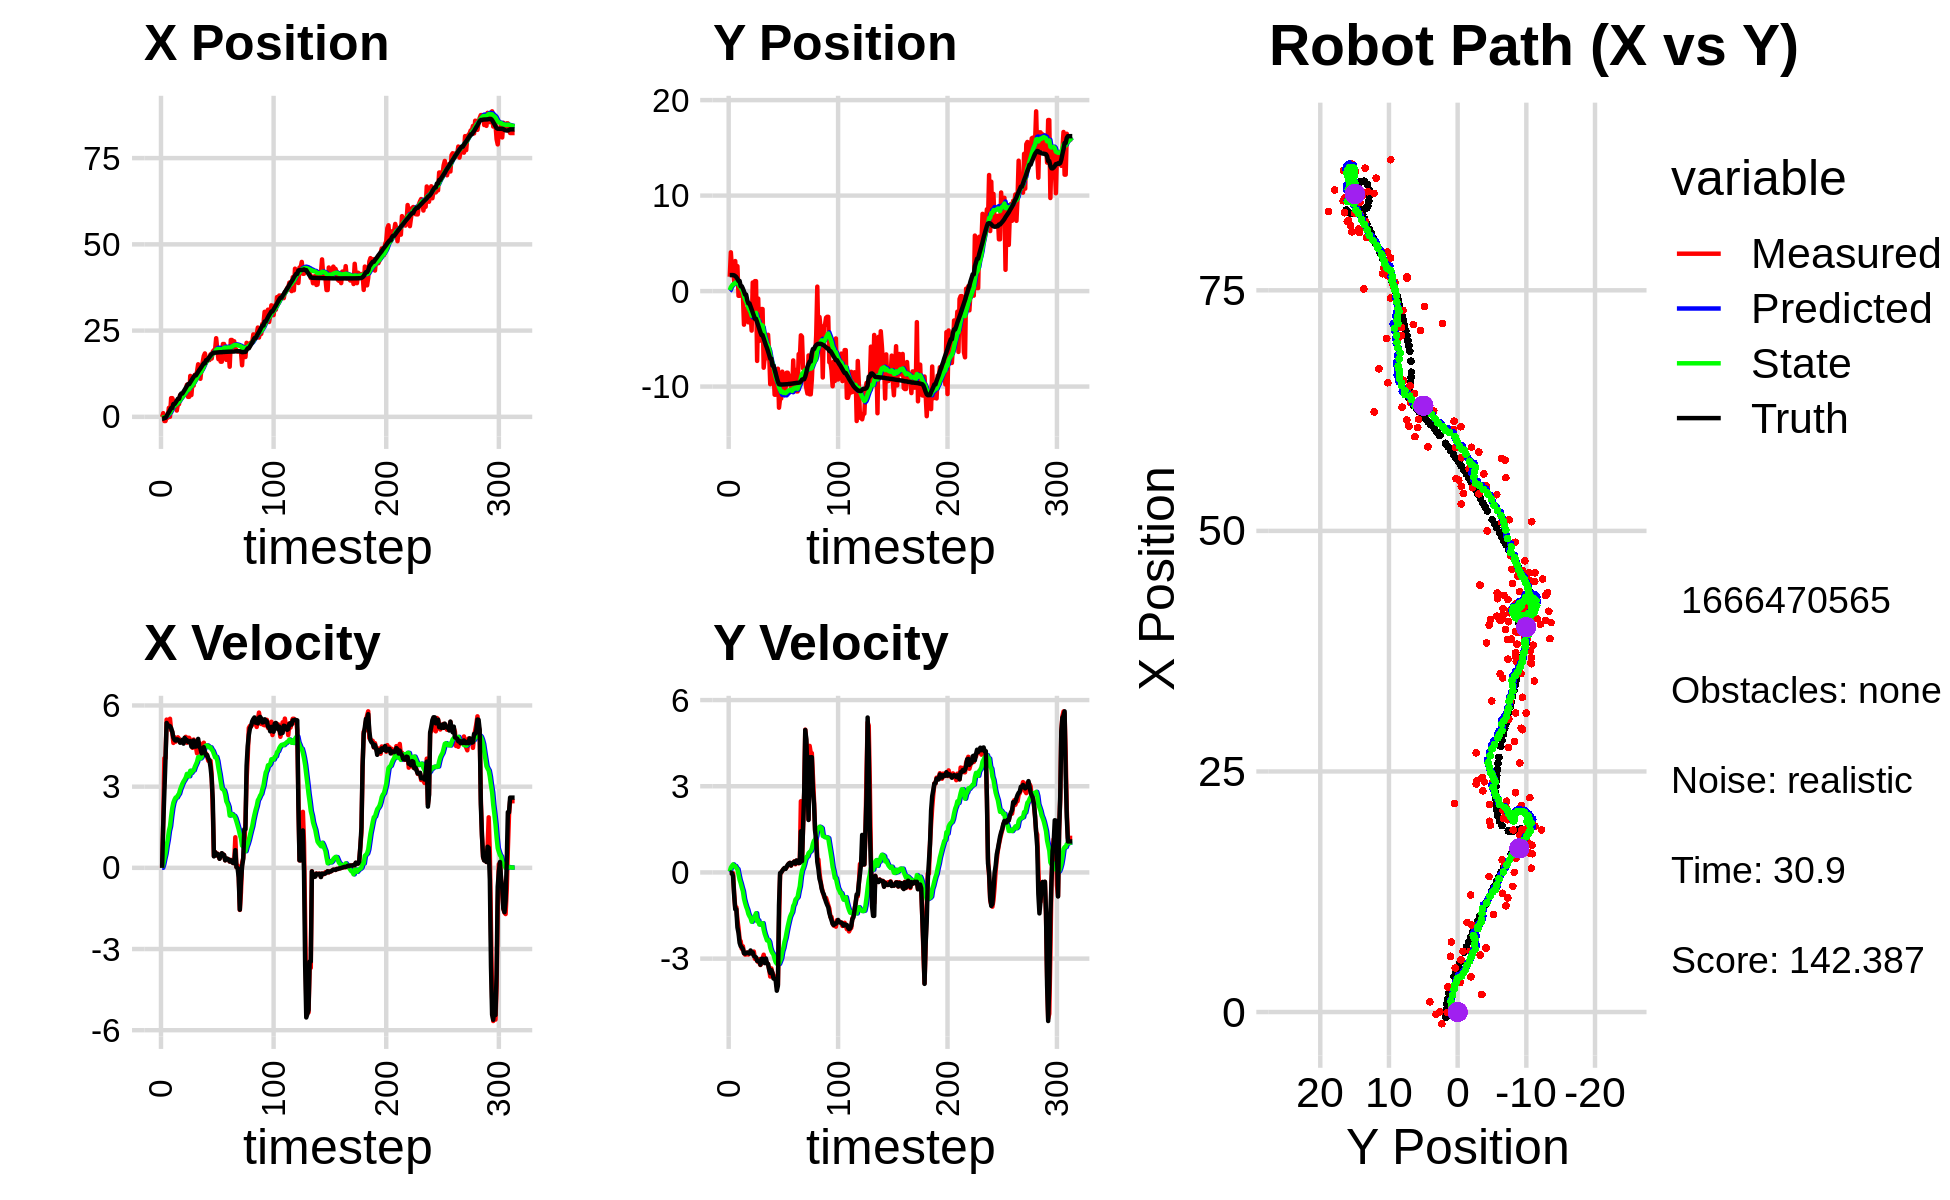

Source data for this figure (header and first rows):
-5.074174523752311039e+00, 1.098587521016555907e-01, 0.000000000000000000e+00, 0.000000000000000000e+00, 0.000000000000000000e+00, 0.000000000000000000e+00, 0.000000000000000000e+00, 0.000000000000000000e+00, -3.049965379439139035e-01, 7.097369607366844392e-03, 0.000000000000000000e+00, 0.000000000000000000e+00, -5.427972079467434652e-01, 1.675301910255889037e+00, 0.000000000000000000e+00, 0.000000000000000000e+00, 0.000000000000000000e+00, -2.956040552817285061e-04
-4.264861370327260176e-02, 1.503795162374700123e+00, 0.000000000000000000e+00, 0.000000000000000000e+00, -3.049965379439139035e-01, 7.097369607366844392e-03, 0.000000000000000000e+00, 0.000000000000000000e+00, -2.895386048303837390e-01, 1.093968306298669368e-01, 3.120442806358128020e-03, 3.603185565421099246e-02, -5.427972079467434652e-01, 1.675301910255889037e+00, 0.000000000000000000e+00, 0.000000000000000000e+00, 0.000000000000000000e+00, -1.409290416631847620e-04
1.062329053528337175e+00, 4.061298046244993465e+00, 1.684999926046653496e+00, 2.374654263523919126e-04, -2.892265605497479353e-01, 1.130000161952880305e-01, 3.120442806358128020e-03, 3.603185565421099246e-02, -1.724580537403938019e-01, 4.044291027270862648e-01, 1.362487589242025732e-01, 1.685262532285612957e-01, -5.282136205790023409e-01, 1.675300274608005013e+00, 1.600000000000000089e+00, -2.000000000000000042e-03, 1.600000023841857910e+00, -1.409290416631847620e-04
-1.213764488529704089e+00, 2.308981663131056461e+00, 4.051917578166405853e+00, -2.585170628354971009e-02, -1.588331778479735445e-01, 4.212817280499424055e-01, 1.362487589242025732e-01, 1.685262532285612957e-01, -1.170120939486425093e-01, 5.624766178768385583e-01, 3.443083930955764815e-01, 2.256569977405822325e-01, -2.924805880499223854e-01, 1.673389918108956209e+00, 2.799999999999999822e+00, -2.900000000000000147e-02, 4.000000000000000000e+00, 6.380029954016208649e-03
-1.213764488529704089e+00, 2.308981663131056461e+00, 4.051917578166405853e+00, -2.585170628354971009e-02, -8.258125463908486119e-02, 5.850423176508967593e-01, 3.443083930955764815e-01, 2.256569977405822325e-01, -3.524804208216325563e-02, 7.174417717264087724e-01, 5.256954651191865224e-01, 2.793322532738655162e-01, -2.924805880499223854e-01, 1.673389918108956209e+00, 3.998000000000000220e+00, -1.219999999999999973e-01, 4.000000000000000000e+00, 6.380029954016208649e-03
1.034671514842415985e-01, 1.032504397415985764e+00, 5.477857631033252517e+00, -7.202095722363656138e-01, 1.732150442975539939e-02, 7.453749970537952851e-01, 5.256954651191865224e-01, 2.793322532738655162e-01, 2.075474520354613772e-01, 7.207714780342907579e-01, 8.135585355327705770e-01, 2.142199839741866785e-01, 2.275427581984498515e-01, 1.647896605371545364e+00, 5.354000000000000092e+00, -7.860000000000000320e-01, 5.410999774932861328e+00, 1.307266950607299805e-01
-2.332599159891707852e-01, 3.145033596464876346e+00, 5.316260235242108223e+00, -1.213501899478991231e+00, 2.889033055887384460e-01, 7.421934764317094091e-01, 8.135585355327705770e-01, 2.142199839741866785e-01, 4.312220506959625888e-01, 8.864200044383776511e-01, 1.043233742616346493e+00, 2.239652543500275650e-01, 8.452109096238296093e-01, 1.570997594502226313e+00, 5.253999999999999559e+00, -1.280999999999999917e+00, 5.410999774932861328e+00, 2.244173884391784668e-01
2.602599382353454338e+00, 1.401131248753799241e+00, 5.316260235242108223e+00, -1.213501899478991231e+00, 5.355454249575972714e-01, 9.088165298733803521e-01, 1.043233742616346493e+00, 2.239652543500275650e-01, 8.719106603094481933e-01, 8.821854875174677257e-01, 1.361085846660902376e+00, 1.516153101851383800e-01, 1.351230502110096543e+00, 1.463834359056939372e+00, 5.253999999999999559e+00, -1.280999999999999917e+00, 5.407999992370605469e+00, 2.244173884391784668e-01
2.209031607500399827e-02, 2.609985513791097667e+00, 5.508631362019657196e+00, -1.655440379406924567e+00, 1.008019244975538520e+00, 8.973470185359815332e-01, 1.361085846660902376e+00, 1.516153101851383800e-01, 1.111389654516632408e+00, 9.670590375534158234e-01, 1.533826060633411537e+00, 1.194964850339863410e-01, 1.954288363060564970e+00, 1.287082119468091257e+00, 5.237000000000000099e+00, -1.911000000000000032e+00, 5.574999809265136719e+00, 2.919315397739410400e-01
5.418747783005518848e+00, -4.928362823627804312e-01, 5.085393139660734363e+00, -1.929118717436790309e+00, 1.264772260579973606e+00, 9.790086860568144589e-01, 1.533826060633411537e+00, 1.194964850339863410e-01, 1.751636188969442731e+00, 7.406789761657923687e-01, 1.897336394969530105e+00, -7.002081125653582261e-02, 2.554664492303969414e+00, 1.063574148812286069e+00, 5.161999999999999922e+00, -2.105999999999999872e+00, 5.487999916076660156e+00, 3.625745773315429688e-01
5.418747783005518848e+00, -4.928362823627804312e-01, 5.033003376487740432e+00, -2.331970250774757503e+00, 1.941369828466395830e+00, 7.336768950401387768e-01, 1.897336394969530105e+00, -7.002081125653582261e-02, 2.361859851497873475e+00, 5.085362156394410693e-01, 2.206099609501684267e+00, -2.540965323540450016e-01, 2.554664492303969414e+00, 1.063574148812286069e+00, 5.030000000000000249e+00, -2.447999999999999954e+00, 5.593999862670898438e+00, 4.338884055614471436e-01
4.573473692162067117e+00, 3.527392431267618589e-01, 4.616701047484750298e+00, -2.397264463219131780e+00, 2.582469812448041857e+00, 4.831265624040365636e-01, 2.206099609501684267e+00, -2.540965323540450016e-01, 2.852977393126166827e+00, 3.685858636416117773e-01, 2.409460812732257207e+00, -3.757767845537848816e-01, 3.696155428897578421e+00, 5.096135872649083520e-01, 4.815000000000000391e+00, -2.564999999999999947e+00, 5.455999851226806641e+00, 4.789359867572784424e-01
3.073144555200325811e+00, -3.699626192282652881e-01, 4.825050666387473264e+00, -2.658564487349976524e+00, 3.093923474399392415e+00, 3.310081851862333169e-01, 2.409460812732257207e+00, -3.757767845537848816e-01, 3.200284718227780267e+00, 1.568076234536154578e-01, 2.518995631167681992e+00, -5.268124527081934350e-01, 3.696155428897578421e+00, 5.096135872649083520e-01, 4.732000000000000206e+00, -2.607000000000000206e+00, 5.401999950408935547e+00, 5.036045312881469727e-01
3.073144555200325811e+00, -3.699626192282652881e-01, 4.662142910583003008e+00, -2.568803611404624210e+00, 3.452184281344548467e+00, 1.041263781827961032e-01, 2.518995631167681992e+00, -5.268124527081934350e-01, 3.516311069675330803e+00, -3.607233124261105539e-02, 2.597310110113148607e+00, -6.516538680650649784e-01, 4.150665164374499838e+00, 2.594046134218854216e-01, 4.700999999999999623e+00, -2.661000000000000032e+00, 5.401999950408935547e+00, 5.036045312881469727e-01
1.819423079502340501e+00, -3.519014165310020648e+00, 4.738860673017619263e+00, -2.811281210410101039e+00, 3.776042080686645708e+00, -1.012377180491175616e-01, 2.597310110113148607e+00, -6.516538680650649784e-01, 3.708021467634520452e+00, -5.271568682120746363e-01, 2.602666159635310006e+00, -9.118973401300174420e-01, 4.682609438580144889e+00, -4.710917335269456524e-02, 4.748999999999999666e+00, -2.813000000000000167e+00, 5.519999980926513672e+00, 5.354340076446533203e-01
3.665609359596484040e+00, -1.936036989946880338e+00, 4.823144938354257505e+00, -2.861281999169992485e+00, 3.968288083598051408e+00, -6.183466022250764249e-01, 2.602666159635310006e+00, -9.118973401300174420e-01, 4.040895117451397844e+00, -8.330924404799984195e-01, 2.683372029890425114e+00, -1.064898086608405237e+00, 5.224645495244653937e+00, -3.676976428805246999e-01, 4.740999999999999659e+00, -2.826999999999999957e+00, 5.519999980926513672e+00, 5.354340076446533203e-01
3.665609359596484040e+00, -1.936036989946880338e+00, 4.775331635723249590e+00, -2.853625591822410712e+00, 4.309232320440440134e+00, -9.395822491408389876e-01, 2.683372029890425114e+00, -1.064898086608405237e+00, 4.346944025090619057e+00, -1.115586762224845430e+00, 2.741826260902511248e+00, -1.193959971801892506e+00, 5.224645495244653937e+00, -3.676976428805246999e-01, 4.700000000000000178e+00, -2.807999999999999829e+00, 5.474999904632568359e+00, 5.386355519294738770e-01
6.306726097872613401e+00, -1.793002650617349092e+00, 4.664987326450167338e+00, -2.788748397054301886e+00, 4.621126651180870404e+00, -1.234982759405034658e+00, 2.741826260902511248e+00, -1.193959971801892506e+00, 4.846264687316991449e+00, -1.359716813869424445e+00, 2.894468951819668678e+00, -1.293088050199231454e+00, 6.226861834167748633e+00, -9.659911851215909895e-01, 4.623000000000000220e+00, -2.789000000000000146e+00, 5.399000167846679688e+00, 5.388032793998718262e-01
5.923410296530702723e+00, -3.273683235653912060e+00, 4.717302438506384199e+00, -2.856970638805702123e+00, 5.135711582498958094e+00, -1.489025618889347591e+00, 2.894468951819668678e+00, -1.293088050199231454e+00, 5.280676174011811774e+00, -1.729231131488898843e+00, 3.002129345689023232e+00, -1.443495219985643896e+00, 6.760860324156719336e+00, -1.288710282710277655e+00, 4.636000000000000121e+00, -2.794999999999999929e+00, 5.413000106811523438e+00, 5.445536971092224121e-01
6.514353633179375436e+00, -2.265183434479420832e+00, 4.706163075811759633e+00, -2.809517666510044531e+00, 5.580889108580714186e+00, -1.873580653487463277e+00, 3.002129345689023232e+00, -1.443495219985643896e+00, 5.732539485886105624e+00, -1.971328549846195211e+00, 3.110209965317443537e+00, -1.522936277350124490e+00, 6.760860324156719336e+00, -1.288710282710277655e+00, 4.732000000000000206e+00, -2.822999999999999954e+00, 5.510000228881835938e+00, 5.382010340690612793e-01
6.514353633179375436e+00, -2.265183434479420832e+00, 4.722272453398399961e+00, -2.794156715412933423e+00, 6.043560482417849933e+00, -2.123622177581207637e+00, 3.110209965317443537e+00, -1.522936277350124490e+00, 6.151975167927749233e+00, -2.192955503904717940e+00, 3.193632496630686823e+00, -1.586589805033574496e+00, 7.298684954596103225e+00, -1.611197637203539035e+00, 4.591000000000000192e+00, -2.716000000000000192e+00, 5.334000110626220703e+00, 5.342923402786254883e-01
6.654373288058911484e+00, -4.138157056206565265e+00, 4.676659128365806772e+00, -2.767167425889748067e+00, 6.471338417590818182e+00, -2.351614484408075523e+00, 3.193632496630686823e+00, -1.586589805033574496e+00, 6.549706431898113301e+00, -2.574006711030318417e+00, 3.258896369070938270e+00, -1.716986146248506540e+00, 7.831035494575698586e+00, -1.926754878426399253e+00, 4.804999999999999716e+00, -2.817000000000000171e+00, 5.570000171661376953e+00, 5.342923402786254883e-01
7.280743122383586119e+00, 8.999870552908658672e-01, 4.840928183247462435e+00, -2.833072119709848735e+00, 6.875596068805206684e+00, -2.745705325655169116e+00, 3.258896369070938270e+00, -1.716986146248506540e+00, 6.976495667390396171e+00, -2.445757151035410359e+00, 3.336913773166272801e+00, -1.609298574600549703e+00, 8.379247546202234886e+00, -2.247965023552704444e+00, 4.730000000000000426e+00, -2.785000000000000142e+00, 5.488999843597412109e+00, 5.294908285140991211e-01
9.309356361653945200e+00, -1.381760166046523075e+00, 4.623442985426088114e+00, -2.752986816551397986e+00, 7.310187044707023851e+00, -2.606687008495465196e+00, 3.336913773166272801e+00, -1.609298574600549703e+00, 7.532279380384352407e+00, -2.539199597558669197e+00, 3.471237079317409435e+00, -1.607274708404959451e+00, 8.923467517204018762e+00, -2.571578667839010013e+00, 4.722000000000000419e+00, -2.906000000000000139e+00, 5.545000076293945312e+00, 5.370604395866394043e-01
5.796990752336303565e+00, 1.042782618497875458e+00, 4.804648367915633322e+00, -3.006922108868695709e+00, 7.879403088316093040e+00, -2.699927068399165186e+00, 3.471237079317409435e+00, -1.607274708404959451e+00, 7.760340832757228746e+00, -2.402818698784967566e+00, 3.432937599063966783e+00, -1.508206951203664214e+00, 9.462783694415046298e+00, -2.907426999707086956e+00, 4.652999999999999581e+00, -2.934000000000000163e+00, 5.500999927520751953e+00, 5.592002868652343750e-01
5.796990752336303565e+00, 1.042782618497875458e+00, 4.804648367915633322e+00, -3.006922108868695709e+00, 8.103634592663626179e+00, -2.553639393905334121e+00, 3.432937599063966783e+00, -1.508206951203664214e+00, 7.967197890453969755e+00, -2.274699686444071833e+00, 3.386533766524286726e+00, -1.419849870984652984e+00, 9.462783694415046298e+00, -2.907426999707086956e+00, 4.639000000000000234e+00, -2.955999999999999961e+00, 5.500999927520751953e+00, 5.592002868652343750e-01
1.186188840896497965e+01, -7.312394307113454950e+00, 4.725497640622825735e+00, -3.077010295743844992e+00, 8.305851267106397984e+00, -2.416684673542537354e+00, 3.386533766524286726e+00, -1.419849870984652984e+00, 8.660039641855579617e+00, -2.955521232994575254e+00, 3.587058761399871454e+00, -1.702368675229521067e+00, 9.998771548545446919e+00, -3.249113247441093311e+00, 4.687000000000000277e+00, -3.076999999999999957e+00, 5.606999874114990234e+00, 5.771836042404174805e-01
6.311280130938097699e+00, -7.839273666628304715e-01, 4.588938704939753421e+00, -3.125115369167455803e+00, 9.018745517995567340e+00, -3.125758100517527449e+00, 3.587058761399871454e+00, -1.702368675229521067e+00, 8.833123734495925916e+00, -2.963226097553480543e+00, 3.509991001057712889e+00, -1.664453249016278003e+00, 1.053765284996101492e+01, -3.599662469337232995e+00, 4.482000000000000206e+00, -3.083000000000000185e+00, 5.440000057220458984e+00, 5.978673100471496582e-01
1.014426487687043377e+01, -5.221361920947221513e+00, 4.436029232527462618e+00, -3.020982415329448667e+00, 9.184122834601696539e+00, -3.129671422455108321e+00, 3.509991001057712889e+00, -1.664453249016278003e+00, 9.302974425783379075e+00, -3.387515125657395210e+00, 3.584766351469681922e+00, -1.813151168460826135e+00, 1.105654895284829742e+01, -3.953217194220381092e+00, 4.461000000000000298e+00, -3.084999999999999964e+00, 5.423999786376953125e+00, 5.978673100471496582e-01
9.044653773463902979e+00, -2.052454637008687577e+00, 4.740548988368916028e+00, -3.222269052349401530e+00, 9.661451060930346557e+00, -3.568830242503477912e+00, 3.584766351469681922e+00, -1.813151168460826135e+00, 9.657446587908371072e+00, -3.484403716913742510e+00, 3.601517286949732721e+00, -1.809866847748568874e+00, 1.156902873517393893e+01, -4.306835339279794006e+00, 4.706999999999999851e+00, -3.210999999999999854e+00, 5.697999954223632812e+00, 5.969884991645812988e-01
1.215951214757611965e+01, -1.881073639910789463e+00, 4.652883609682553434e+00, -3.162680714079586064e+00, 1.001759831660334399e+01, -3.665390401688599198e+00, 3.601517286949732721e+00, -1.809866847748568874e+00, 1.024047117878755131e+01, -3.552934070708530623e+00, 3.730221940669670389e+00, -1.792659777064240068e+00, 1.201597201823794059e+01, -4.610193893996660464e+00, 4.477999999999999758e+00, -3.008999999999999897e+00, 5.394999980926513672e+00, 5.900948047637939453e-01
1.215951214757611965e+01, -1.881073639910789463e+00, 4.469346329115754912e+00, -2.993089775016229304e+00, 1.061349337285451888e+01, -3.732200048414954452e+00, 3.730221940669670389e+00, -1.792659777064240068e+00, 1.077346182730381052e+01, -3.606822553298836276e+00, 3.822249751186132638e+00, -1.765953125988808381e+00, 1.201597201823794059e+01, -4.610193893996660464e+00, 4.482000000000000206e+00, -3.003000000000000114e+00, 5.394999980926513672e+00, 5.900948047637939453e-01
1.306100100254769636e+01, -8.024636434174290400e+00, 4.233543223321482252e+00, -2.863465278324520913e+00, 1.115568680242242294e+01, -3.783417865897717114e+00, 3.822249751186132638e+00, -1.765953125988808381e+00, 1.133221578446250710e+01, -4.234996978346257990e+00, 3.917179915264062284e+00, -1.994484002227648212e+00, 1.253093898286310726e+01, -4.956011937098768527e+00, 4.517999999999999794e+00, -3.052999999999999936e+00, 5.410999774932861328e+00, 5.946940779685974121e-01
1.523588216284584718e+01, -6.841297790869278472e+00, 4.632719901947003116e+00, -3.083363738998022185e+00, 1.172393377598891284e+01, -4.434445378569022544e+00, 3.917179915264062284e+00, -1.994484002227648212e+00, 1.204746824751048528e+01, -4.710560773435811477e+00, 4.090419623493181334e+00, -2.144363032541846792e+00, 1.304791820011989500e+01, -5.304684804302665313e+00, 4.764999999999999680e+00, -3.157000000000000028e+00, 5.716000080108642578e+00, 5.872376561164855957e-01
1.233729565130788863e+01, -6.532290444661131623e+00, 4.622944737599939735e+00, -3.094406761002844952e+00, 1.245651020985980395e+01, -4.924997076689995978e+00, 4.090419623493181334e+00, -2.144363032541846792e+00, 1.246835205686081949e+01, -5.118864354591426746e+00, 4.104925041940702179e+00, -2.254090346702010361e+00, 1.358040988408099459e+01, -5.658546135522565912e+00, 4.471000000000000085e+00, -2.995999999999999996e+00, 5.381999969482421875e+00, 5.898637771606445312e-01
1.103062713110627158e+01, -7.030348703705186608e+00, 4.491878168419590089e+00, -3.172070667119860854e+00, 1.287884456105489051e+01, -5.344273389261627649e+00, 4.104925041940702179e+00, -2.254090346702010361e+00, 1.273993267282134845e+01, -5.544264241829356621e+00, 4.041816815379959849e+00, -2.365742547775627980e+00, 1.401320064095573237e+01, -5.949133084417381312e+00, 4.413999999999999702e+00, -3.149999999999999911e+00, 5.422999858856201172e+00, 6.148610115051269531e-01
1.408068481080804801e+01, -4.576947972615743154e+00, 4.265056729787040091e+00, -3.183233478072845291e+00, 1.314411435435934372e+01, -5.780838496606919286e+00, 4.041816815379959849e+00, -2.365742547775627980e+00, 1.323165895780210910e+01, -5.700813979783544205e+00, 4.089101075745738001e+00, -2.349957068253558656e+00, 1.452024066437440908e+01, -6.308753656063570858e+00, 4.230000000000000426e+00, -3.189999999999999947e+00, 5.297999858856201172e+00, 6.411622762680053711e-01
1.581795030867486140e+01, -6.486880943678568379e+00, 4.514292371112078150e+00, -3.369250989130530449e+00, 1.364056906537668290e+01, -5.935809686608900293e+00, 4.089101075745738001e+00, -2.349957068253558656e+00, 1.384022276016368025e+01, -6.031797489182357808e+00, 4.195550019593926372e+00, -2.417631449943612232e+00, 1.500956141983792058e+01, -6.676208183954995157e+00, 4.360000000000000320e+00, -3.386000000000000121e+00, 5.519999980926513672e+00, 6.411622762680053711e-01
1.761409032359280857e+01, -9.751784489927837640e+00, 4.623890054355670465e+00, -3.624260719820072918e+00, 1.425977776212307369e+01, -6.273560634176718942e+00, 4.195550019593926372e+00, -2.417631449943612232e+00, 1.455803809908508661e+01, -6.656753349155740018e+00, 4.351199265282205353e+00, -2.618004166129305865e+00, 1.551146686080283210e+01, -7.068707154407894322e+00, 4.459999999999999964e+00, -3.500000000000000000e+00, 5.669000148773193359e+00, 6.647920012474060059e-01
1.838120949250378189e+01, -9.031655237713330564e+00, 4.216774798361880627e+00, -3.341139256493869336e+00, 1.499315802561330635e+01, -6.918553765768670871e+00, 4.351199265282205353e+00, -2.618004166129305865e+00, 1.527121609510266431e+01, -7.150918110749093337e+00, 4.487678997463486752e+00, -2.739288213996943444e+00, 1.551146686080283210e+01, -7.068707154407894322e+00, 4.259000000000000341e+00, -3.399000000000000021e+00, 5.447999954223632812e+00, 6.700556278228759766e-01
1.672043150641649234e+01, -8.343537436577909361e+00, 4.232604945088446868e+00, -3.493307667193121802e+00, 1.571998399484901299e+01, -7.424846932148787992e+00, 4.487678997463486752e+00, -2.739288213996943444e+00, 1.579328900794245705e+01, -7.544579568311847950e+00, 4.520116389459288619e+00, -2.811071027679528989e+00, 1.641142261025249027e+01, -7.799889253202254125e+00, 4.160999999999999588e+00, -3.498000000000000220e+00, 5.435999870300292969e+00, 6.899980306625366211e-01
1.672043150641649234e+01, -8.343537436577909361e+00, 4.114294019244685074e+00, -3.575749998549384134e+00, 1.624530064688838493e+01, -7.825686671079800760e+00, 4.520116389459288619e+00, -2.811071027679528989e+00, 1.626849143054027280e+01, -7.907631038125230383e+00, 4.525141605488323115e+00, -2.866252949784376725e+00, 1.641142261025249027e+01, -7.799889253202254125e+00, 4.168999999999999595e+00, -3.693000000000000060e+00, 5.568999767303466797e+00, 7.154809832572937012e-01
1.644873401510218969e+01, -1.085115687606396051e+01, 3.957842776299022258e+00, -3.657430915309370256e+00, 1.672100559108910645e+01, -8.194256333103668410e+00, 4.525141605488323115e+00, -2.866252949784376725e+00, 1.667507088779091973e+01, -8.481364594033578896e+00, 4.493113013972657832e+00, -3.013591016807666723e+00, 1.688926494121153254e+01, -8.217651054971732094e+00, 4.043999999999999595e+00, -3.697999999999999954e+00, 5.480000019073486328e+00, 7.459700107574462891e-01
1.644873401510218969e+01, -1.085115687606396051e+01, 3.957842776299022258e+00, -3.657430915309370256e+00, 1.712438218918818578e+01, -8.782723695714345524e+00, 4.493113013972657832e+00, -3.013591016807666723e+00, 1.704601084088778151e+01, -9.007423691762285856e+00, 4.445436850480013469e+00, -3.129498445479629520e+00, 1.735123240975835657e+01, -8.647598908384910743e+00, 3.978000000000000203e+00, -3.769000000000000128e+00, 5.480000019073486328e+00, 7.459700107574462891e-01
1.812456068409682786e+01, -9.645360694140629576e+00, 3.956204660500828751e+00, -3.967625930247702382e+00, 1.749055452593578153e+01, -9.320373536310249563e+00, 4.445436850480013469e+00, -3.129498445479629520e+00, 1.752363919703421402e+01, -9.387036030963557209e+00, 4.454047193768684743e+00, -3.179647177883787812e+00, 1.779380595644516205e+01, -9.095512078908431164e+00, 3.725000000000000089e+00, -4.116999999999999993e+00, 5.552000045776367188e+00, 7.868395447731018066e-01
1.689376175423400284e+01, -8.129838036076973751e+00, 3.450048368622158357e+00, -3.905340816927072467e+00, 1.796904391641108134e+01, -9.705000748751935191e+00, 4.454047193768684743e+00, -3.179647177883787812e+00, 1.783813063607482974e+01, -9.585630539507549841e+00, 4.372646460448474492e+00, -3.144083430368096899e+00, 1.814022243010962399e+01, -9.488052055726678091e+00, 3.307999999999999829e+00, -3.948999999999999844e+00, 3.951999902725219727e+00, 7.056000232696533203e-01
1.893168792088513541e+01, -1.221344845072044727e+01, 2.106302846453435240e+00, -1.794373734025758838e+00, 1.827539528211967834e+01, -9.900038882544359709e+00, 4.372646460448474492e+00, -3.144083430368096899e+00, 1.823786518223212738e+01, -1.006327719802766119e+01, 4.317455387759285834e+00, -3.184012116983172103e+00, 1.846557414499111616e+01, -9.750193284046069664e+00, 2.504000000000000004e+00, -1.141999999999999904e+00, 2.752000093460083008e+00, 7.056000232696533203e-01
1.932916831975952476e+01, -1.125215534969776421e+01, 4.396555709452745764e-01, -8.069681633053382708e-02, 1.866961072100805552e+01, -1.038167840972597844e+01, 4.317455387759285834e+00, -3.184012116983172103e+00, 1.856664329165518978e+01, -1.033267765225601487e+01, 4.203711960766306710e+00, -3.086568218046897627e+00, 1.859687411756042152e+01, -9.780810043796092756e+00, 4.239999999999999880e-01, -2.100000000000000130e-02, 4.239999949932098389e-01, 1.815250664949417114e-01
1.932916831975952476e+01, -1.125215534969776421e+01, 5.860000229449399134e-01, -5.222784173433166329e-05, 1.898701448773181966e+01, -1.064133447406070410e+01, 4.203711960766306710e+00, -3.086568218046897627e+00, 1.886811216269695635e+01, -1.056828511200167497e+01, 4.086216288646570938e+00, -2.978808788504164085e+00, 1.859687411756042152e+01, -9.780810043796092756e+00, 5.819999999999999618e-01, 0.000000000000000000e+00, 5.820000171661376953e-01, 8.912600605981424451e-05
2.279160344568530405e+01, -8.435564325684676845e+00, 4.574210326435432239e-01, 5.733231827423263677e-02, 1.927673379156161459e+01, -1.086616599085209067e+01, 4.086216288646570938e+00, -2.978808788504164085e+00, 1.942279636363830164e+01, -1.050516159817873429e+01, 4.100563809139624816e+00, -2.743851914444852103e+00, 1.863210093946926094e+01, -9.780112908410661277e+00, 4.610000000000000209e-01, 5.800000000000000294e-02, 4.639999866485595703e-01, -1.246879547834396362e-01
1.944907325492587447e+01, -1.086232237659780786e+01, 5.260890381776311964e-01, 1.077001598023791945e-01, 1.983285274455226244e+01, -1.077954678962321999e+01, 4.100563809139624816e+00, -2.743851914444852103e+00, 1.965500382445721428e+01, -1.066613203671084342e+01, 3.954392663227675797e+00, -2.623814178795489394e+00, 1.866398799444653278e+01, -9.776117012865686462e+00, 5.200000000000000178e-01, 1.150000000000000050e-01, 5.329999923706054688e-01, -2.019284367561340332e-01
1.670947957000295148e+01, -8.908177540426230223e+00, 4.734473174815839180e-01, 1.444736733463234113e-01, 2.005044309077998221e+01, -1.092851345459039258e+01, 3.954392663227675797e+00, -2.623814178795489394e+00, 1.962904263639883595e+01, -1.061804197032467911e+01, 3.688376124085404051e+00, -2.417920410076836113e+00, 1.869301593290315466e+01, -9.769682572075550908e+00, 4.879999999999999893e-01, 1.570000000000000007e-01, 5.120000243186950684e-01, -2.961772084236145020e-01
1.759202003445403051e+01, -1.022519148950483192e+01, 3.409822520447217675e-01, 1.329928620159603336e-01, 1.999788024880737680e+01, -1.085983401133236192e+01, 3.688376124085404051e+00, -2.417920410076836113e+00, 1.966015375360710493e+01, -1.069078274673660367e+01, 3.466200444121004587e+00, -2.280392967605707533e+00, 1.872177112112167663e+01, -9.760784791222922863e+00, 3.350000000000000200e-01, 1.229999999999999982e-01, 3.560000061988830566e-01, -3.718809783458709717e-01
1.598880493628981903e+01, -8.548025534618663102e+00, 4.565063067692022303e-01, 1.780505580613311045e-01, 2.000677379801920708e+01, -1.091882204349717433e+01, 3.466200444121004587e+00, -2.280392967605707533e+00, 1.954796826997011649e+01, -1.058810688923612986e+01, 3.189133941489354029e+00, -2.073018634768266644e+00, 1.873759639272484279e+01, -9.754447624896981139e+00, 4.420000000000000040e-01, 1.950000000000000067e-01, 4.830000102519989014e-01, -3.718809783458709717e-01
1.598880493628981903e+01, -8.548025534618663102e+00, 5.310229407160926840e-01, 2.525047244557468429e-01, 1.986688166411905243e+01, -1.079540875271295697e+01, 3.189133941489354029e+00, -2.073018634768266644e+00, 1.943411627730425195e+01, -1.048212056010633297e+01, 2.930702725266305375e+00, -1.876654212192701232e+00, 1.873759639272484279e+01, -9.754447624896981139e+00, 5.410000000000000364e-01, 2.660000000000000142e-01, 6.029999852180480957e-01, -4.438613057136535645e-01
2.111301839317605911e+01, -8.937930927840323392e+00, 5.103396030297796537e-01, 3.078465662245944978e-01, 1.972718654983088271e+01, -1.066978598132560307e+01, 2.930702725266305375e+00, -1.876654212192701232e+00, 1.974443549901755901e+01, -1.041166992223526933e+01, 2.900320361659600721e+00, -1.708330615581287848e+00, 1.880105197467259970e+01, -9.719920799707091774e+00, 4.919999999999999929e-01, 3.079999999999999960e-01, 5.809999704360961914e-01, -5.427830815315246582e-01
2.111301839317605911e+01, -8.937930927840323392e+00, 4.682652556463406390e-01, 3.354155956272975025e-01, 2.003446753518351997e+01, -1.058250298379339860e+01, 2.900320361659600721e+00, -1.708330615581287848e+00, 2.002553707951008377e+01, -1.033870036674736959e+01, 2.856705122794708451e+00, -1.549818995831109270e+00, 1.880105197467259970e+01, -9.719920799707091774e+00, 4.769999999999999796e-01, 3.310000000000000164e-01, 5.809999704360961914e-01, -6.215780377388000488e-01
1.890505178274908360e+01, -1.015395088602823925e+01, 2.800276572367544348e-01, 2.356703391162773553e-01, 2.031120759178955382e+01, -1.049368226633048096e+01, 2.856705122794708451e+00, -1.549818995831109270e+00, 2.008854128947123385e+01, -1.038532466403942855e+01, 2.704265174995730270e+00, -1.458003794902641204e+00, 1.883100116244352407e+01, -9.698272393063380292e+00, 2.770000000000000240e-01, 2.419999999999999929e-01, 3.680000007152557373e-01, -6.995952129364013672e-01
1.650896441919440960e+01, -1.053643106028228082e+01, 3.400638298764597778e-01, 3.244327210519723503e-01, 2.035896780697080644e+01, -1.053112504352969303e+01, 2.704265174995730270e+00, -1.458003794902641204e+00, 1.994054223375055912e+01, -1.045580795214349479e+01, 2.457707726659779102e+00, -1.380998379002751575e+00, 1.884530055493391743e+01, -9.686230347016817177e+00, 3.489999999999999769e-01, 3.250000000000000111e-01, 4.769999980926513672e-01, -7.618792653083801270e-01
1.997935318943385141e+01, -7.259731458299599538e+00, 3.255930208056750375e-01, 3.106270659066903694e-01, 2.018631300641653681e+01, -1.059390779004377059e+01, 2.457707726659779102e+00, -1.380998379002751575e+00, 2.008208180616245997e+01, -1.020392707130563892e+01, 2.371436974150676669e+00, -1.165870747067912161e+00, 1.886560046685201186e+01, -9.666651414095865036e+00, 3.370000000000000218e-01, 3.380000000000000226e-01, 4.769999980926513672e-01, -7.618792653083801270e-01
1.919904500241470302e+01, -1.026346062270445181e+01, 3.155524947911070299e-01, 3.865587094866219653e-01, 2.031922550357752755e+01, -1.032051414601242989e+01, 2.371436974150676669e+00, -1.165870747067912161e+00, 2.014171373459187109e+01, -1.024903363536877698e+01, 2.249880628438377439e+00, -1.096178672556561207e+00, 1.888237750549363270e+01, -9.648045228404914297e+00, 3.059999999999999942e-01, 3.750000000000000000e-01, 4.850000143051147461e-01, -8.861879110336303711e-01
... 254 more rows
